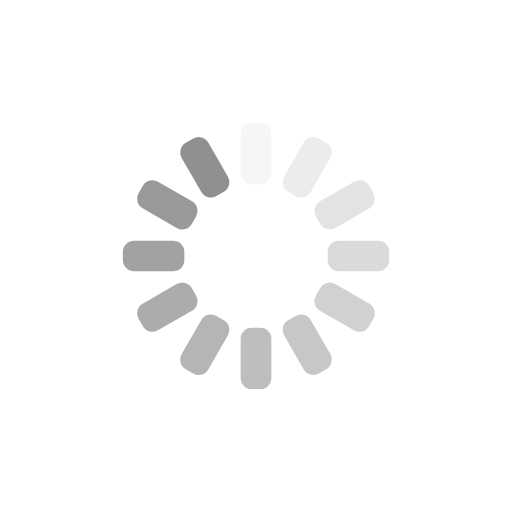
t = 0.00 s
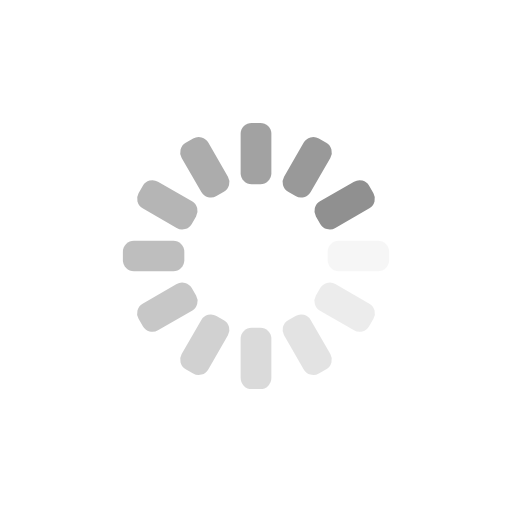
t = 0.25 s
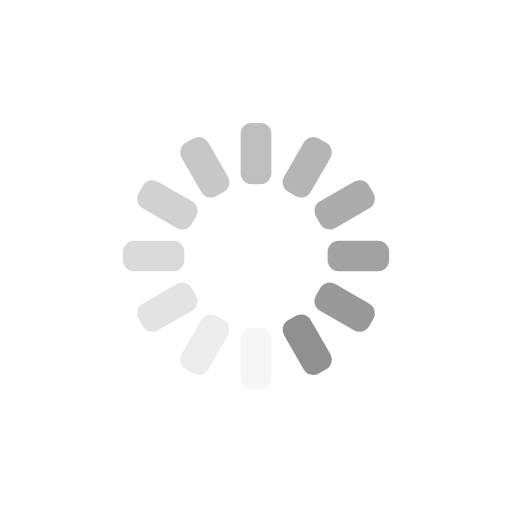
t = 0.50 s
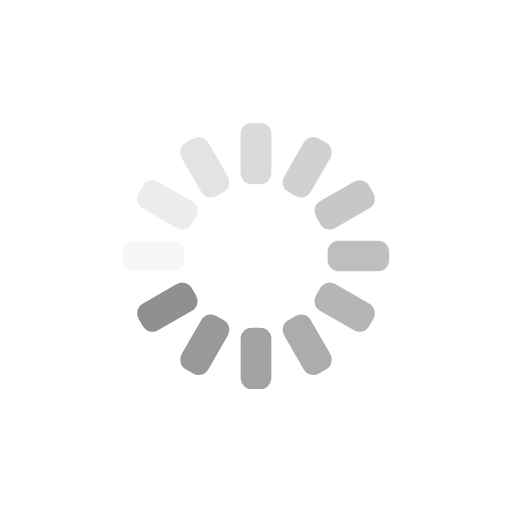
t = 0.75 s

The animated SVG that drew these frames (rendered in a browser with its animation timeline set to each time). Animation: 12 SMIL elements (animate=12); one cycle of 1.00 s, repeats indefinitely.

<?xml version="1.0" encoding="utf-8"?>
<svg xmlns="http://www.w3.org/2000/svg" xmlns:xlink="http://www.w3.org/1999/xlink" style="margin: auto; background: rgb(255, 255, 255) none repeat scroll 0% 0%; display: block; shape-rendering: auto;" width="200px" height="200px" viewBox="0 0 100 100" preserveAspectRatio="xMidYMid">
<g transform="rotate(0 50 50)">
  <rect x="47" y="24" rx="2.16" ry="2.16" width="6" height="12" fill="#909090">
    <animate attributeName="opacity" values="1;0" keyTimes="0;1" dur="1s" begin="-0.9166666666666666s" repeatCount="indefinite"></animate>
  </rect>
</g><g transform="rotate(30 50 50)">
  <rect x="47" y="24" rx="2.16" ry="2.16" width="6" height="12" fill="#909090">
    <animate attributeName="opacity" values="1;0" keyTimes="0;1" dur="1s" begin="-0.8333333333333334s" repeatCount="indefinite"></animate>
  </rect>
</g><g transform="rotate(60 50 50)">
  <rect x="47" y="24" rx="2.16" ry="2.16" width="6" height="12" fill="#909090">
    <animate attributeName="opacity" values="1;0" keyTimes="0;1" dur="1s" begin="-0.75s" repeatCount="indefinite"></animate>
  </rect>
</g><g transform="rotate(90 50 50)">
  <rect x="47" y="24" rx="2.16" ry="2.16" width="6" height="12" fill="#909090">
    <animate attributeName="opacity" values="1;0" keyTimes="0;1" dur="1s" begin="-0.6666666666666666s" repeatCount="indefinite"></animate>
  </rect>
</g><g transform="rotate(120 50 50)">
  <rect x="47" y="24" rx="2.16" ry="2.16" width="6" height="12" fill="#909090">
    <animate attributeName="opacity" values="1;0" keyTimes="0;1" dur="1s" begin="-0.5833333333333334s" repeatCount="indefinite"></animate>
  </rect>
</g><g transform="rotate(150 50 50)">
  <rect x="47" y="24" rx="2.16" ry="2.16" width="6" height="12" fill="#909090">
    <animate attributeName="opacity" values="1;0" keyTimes="0;1" dur="1s" begin="-0.5s" repeatCount="indefinite"></animate>
  </rect>
</g><g transform="rotate(180 50 50)">
  <rect x="47" y="24" rx="2.16" ry="2.16" width="6" height="12" fill="#909090">
    <animate attributeName="opacity" values="1;0" keyTimes="0;1" dur="1s" begin="-0.4166666666666667s" repeatCount="indefinite"></animate>
  </rect>
</g><g transform="rotate(210 50 50)">
  <rect x="47" y="24" rx="2.16" ry="2.16" width="6" height="12" fill="#909090">
    <animate attributeName="opacity" values="1;0" keyTimes="0;1" dur="1s" begin="-0.3333333333333333s" repeatCount="indefinite"></animate>
  </rect>
</g><g transform="rotate(240 50 50)">
  <rect x="47" y="24" rx="2.16" ry="2.16" width="6" height="12" fill="#909090">
    <animate attributeName="opacity" values="1;0" keyTimes="0;1" dur="1s" begin="-0.25s" repeatCount="indefinite"></animate>
  </rect>
</g><g transform="rotate(270 50 50)">
  <rect x="47" y="24" rx="2.16" ry="2.16" width="6" height="12" fill="#909090">
    <animate attributeName="opacity" values="1;0" keyTimes="0;1" dur="1s" begin="-0.16666666666666666s" repeatCount="indefinite"></animate>
  </rect>
</g><g transform="rotate(300 50 50)">
  <rect x="47" y="24" rx="2.16" ry="2.16" width="6" height="12" fill="#909090">
    <animate attributeName="opacity" values="1;0" keyTimes="0;1" dur="1s" begin="-0.08333333333333333s" repeatCount="indefinite"></animate>
  </rect>
</g><g transform="rotate(330 50 50)">
  <rect x="47" y="24" rx="2.16" ry="2.16" width="6" height="12" fill="#909090">
    <animate attributeName="opacity" values="1;0" keyTimes="0;1" dur="1s" begin="0s" repeatCount="indefinite"></animate>
  </rect>
</g>
<!-- [ldio] generated by https://loading.io/ --></svg>
